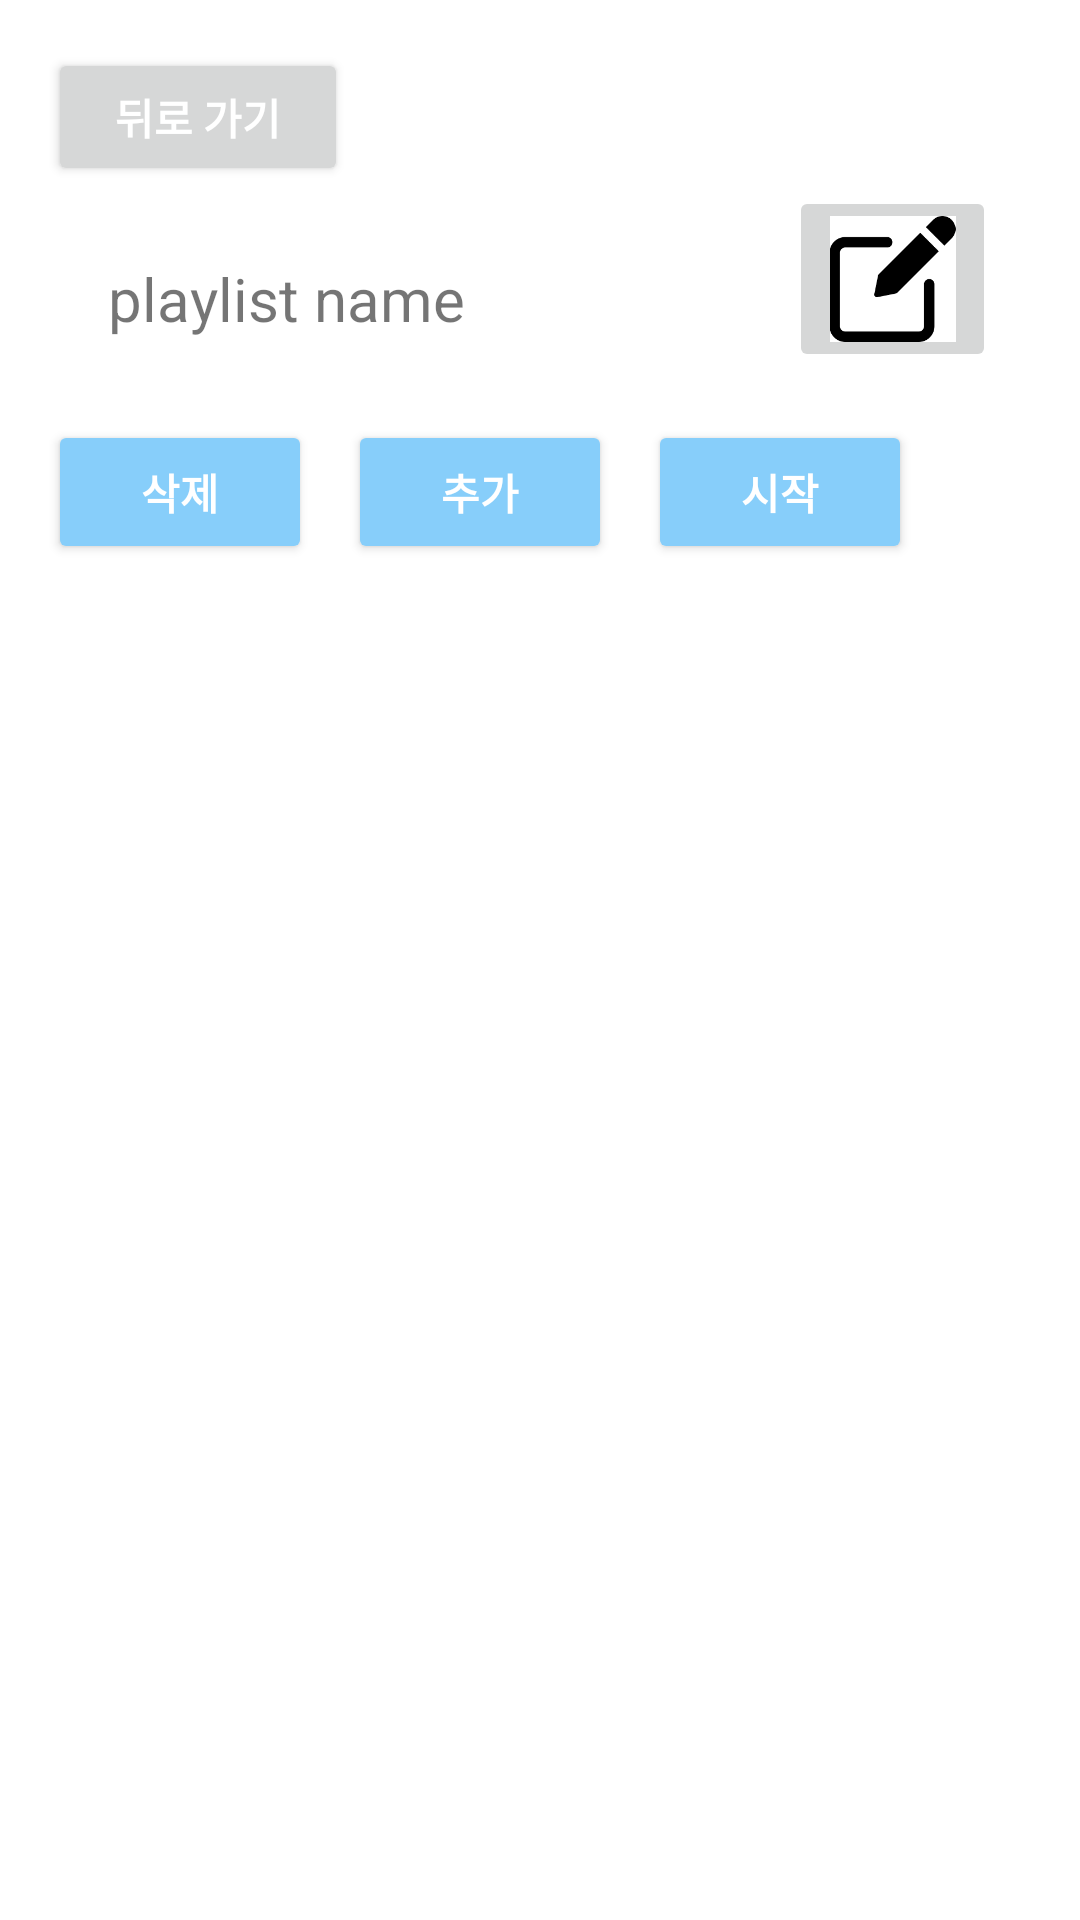

Produce the Android XML layout that renders to this screen, including the resource entries it uses.
<!-- AndroidManifest.xml: application theme Theme.Project2 -->
<!-- res/layout/activity_playlist.xml -->
<?xml version="1.0" encoding="utf-8"?>
<androidx.constraintlayout.widget.ConstraintLayout xmlns:android="http://schemas.android.com/apk/res/android"
    xmlns:app="http://schemas.android.com/apk/res-auto"
    xmlns:tools="http://schemas.android.com/tools"
    android:layout_width="match_parent"
    android:layout_height="match_parent"
    tools:context=".PlaylistActivity">

    <TextView
        android:id="@+id/playlist_name_text"
        android:layout_width="wrap_content"
        android:layout_height="wrap_content"
        android:layout_marginStart="36dp"
        android:layout_marginTop="24dp"
        android:text="playlist name"
        android:textSize="20dp"
        app:layout_constraintStart_toStartOf="parent"
        app:layout_constraintTop_toBottomOf="@+id/backBtn" />

    <Button
        android:id="@+id/playlist_start_button"
        android:layout_width="wrap_content"
        android:layout_height="wrap_content"
        android:layout_marginStart="12dp"
        android:layout_marginTop="16dp"
        android:backgroundTint="@color/skyBlue"
        android:text="시작"
        android:textColor="@color/white"
        android:textStyle="bold"
        app:layout_constraintStart_toEndOf="@+id/playlist_add_button"
        app:layout_constraintTop_toBottomOf="@+id/editPlaylistButton" />

    <Button
        android:id="@+id/playlist_add_button"
        android:layout_width="wrap_content"
        android:layout_height="wrap_content"
        android:layout_marginStart="12dp"
        android:layout_marginTop="16dp"
        android:backgroundTint="@color/skyBlue"
        android:text="추가"
        android:textColor="@color/white"
        android:textStyle="bold"
        app:layout_constraintStart_toEndOf="@+id/playlist_delete_button"
        app:layout_constraintTop_toBottomOf="@+id/editPlaylistButton" />

    <Button
        android:id="@+id/playlist_delete_button"
        android:layout_width="wrap_content"
        android:layout_height="wrap_content"
        android:layout_marginStart="16dp"
        android:layout_marginTop="16dp"
        android:backgroundTint="@color/skyBlue"
        android:text="삭제"
        android:textColor="@color/white"
        android:textStyle="bold"
        app:layout_constraintStart_toStartOf="parent"
        app:layout_constraintTop_toBottomOf="@+id/editPlaylistButton" />

    <androidx.recyclerview.widget.RecyclerView
        android:id="@+id/playlist_recycler_view"
        android:layout_width="363dp"
        android:layout_height="400dp"
        android:layout_marginTop="12dp"
        app:layout_constraintEnd_toEndOf="parent"
        app:layout_constraintStart_toStartOf="parent"
        app:layout_constraintTop_toBottomOf="@+id/playlist_add_button" />

    <ImageButton
        android:id="@+id/editPlaylistButton"
        android:layout_width="69dp"
        android:layout_height="62dp"
        android:layout_marginEnd="28dp"
        android:scaleType="fitCenter"
        app:layout_constraintEnd_toEndOf="parent"
        app:layout_constraintTop_toBottomOf="@+id/backBtn"
        app:srcCompat="@drawable/edit" />

    <Button
        android:id="@+id/backBtn"
        android:layout_width="100dp"
        android:layout_height="46dp"
        android:layout_marginStart="16dp"
        android:layout_marginTop="16dp"
        android:text="뒤로 가기"
        android:textColor="@color/white"
        android:textStyle="bold"
        app:layout_constraintStart_toStartOf="parent"
        app:layout_constraintTop_toTopOf="parent" />


</androidx.constraintlayout.widget.ConstraintLayout>
<!-- resources referenced by this layout -->
<resources>
  <color name="skyBlue">#87CEFA</color>
  <color name="white">#FFFFFFFF</color>
  <!-- drawable edit: jpg bitmap (drawable-v24, 1977 bytes) -->
  <style name="Theme.Project2" parent="Theme.MaterialComponents.DayNight.DarkActionBar">
          
          <item name="colorPrimary">@color/skyBlue</item>
          <item name="colorPrimaryVariant">@color/lightSky</item>
          <item name="colorOnPrimary">@color/white</item>
          
          <item name="colorSecondary">@color/teal_200</item>
          <item name="colorSecondaryVariant">@color/teal_700</item>
          <item name="colorOnSecondary">@color/teal_700</item>
          
          <item name="android:statusBarColor" tools:targetApi="l">?attr/colorPrimaryVariant</item>
          <item name="android:windowBackground">@color/white</item>
          <item name="android:navigationBarColor">@color/white</item>
          
      </style>
  <color name="lightSky">#87CEFA</color>
  <color name="teal_200">#FF03DAC5</color>
  <color name="teal_700">#FF018786</color>
</resources>
